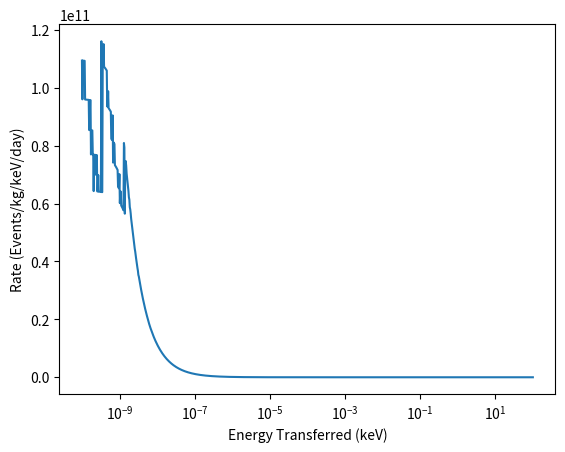

Write the Python code that produced this figure.
import numpy as np
"""
This is a script to calculate the differential event rate (in terms of the
scattered electron's energy) for dark matter interacting with the electrons in
a GaAs semiconductor.

The calculation comes from the paper "Direct Detection of sub-GeV Dark Matter
With Semiconductor Targets" by Essig et. al. (see
https://arxiv.org/pdf/1509.01598.pdf).

Date: July 22, 2022
[redacted]
"""
import numpy as np
from scipy.integrate import quad
import matplotlib.pyplot as plt
from scipy.special import erf

# From https://arxiv.org/pdf/1509.01598.pdf Equation 3.13

# Dark matter energy density
RHO_X = 0.4 # GeV/cm^3
# N_CELL = M_Target/M_cell is the number of unit cells in the target crystal
# FIXME: This is for Germanium, need to determine it for GaAs
M_CELL = 135.33 # GeV
M_TARGET = 1 # 1 kg
N_CELL = M_TARGET*5.6e26/M_CELL
# Mass of dark matter particle
M_X = 0.100 # GeV
# Reference cross section (the current limit from Xenon10)
SIGMA_E = 3.6e-37 # cm^2
# Fine structure constant
ALPHA = 1/137.035999084
# Mass of electron
M_E = 0.511e-3 # GeV
# Reduced mass of electron dark matter system
MU = M_E*M_X/(M_E + M_X)
# v_min = q/(2*M_X) + delta_E/q

# Escape velocity
V_ESC = 600 # km/s
# Earth velocity
V_E = 240 # km/s
# Typical velocity
V_0 = 230 # km/s

# speed of light
SPEED_OF_LIGHT = 299792 # km/s

K = V_0**3*np.pi*(np.sqrt(np.pi)*erf(V_ESC/V_0) - 2*(V_ESC/V_0)*np.exp(-(V_ESC/V_0)**2)) # (km/s)^3

def eta(q,e):
    """
    Inverse mean speed. See Appendix B.

    `q` is the momentum transfer (GeV), and `e` is the energy transferred to the electron (GeV).

    Returns the inverse mean speed in units of s/cm
    """
    v_min = (q/(2*M_X) + e/q)*SPEED_OF_LIGHT

    if v_min < 0:
        return 0
    elif v_min < V_ESC - V_E:
        # The 1e-5 is to convert s/km -> s/cm
        return 1e-5*V_0**2*np.pi/(2*V_E*K)*(-4*np.exp(-V_ESC**2/V_0**2)*V_E + np.sqrt(np.pi)*V_0*(erf((v_min+V_E)/V_0) - erf((v_min-V_E)/V_0)))
    elif V_ESC - V_E < v_min < V_ESC + V_E:
        return 1e-5*V_0**2*np.pi/(2*V_E*K)*(-2*np.exp(-V_ESC**2/(V_0**2))*(V_ESC - v_min + V_E) + np.sqrt(np.pi)*V_0*(erf(V_ESC/V_0) - erf((v_min-V_E)/V_0)))
    else:
        return 0

def get_differential_rate(e):
    """
    Returns the differential event rate (events/keV/kg/s) for a dark matter particle
    to scatter an electron with energy `e` (keV).
    """
    # keV -> GeV
    e /= 1e6
    def func(q,e):
        # FIXME: Assume here that F_DM(q) = 1 and f_crystal(q,e) = 1
        return (e/q)*eta(q,e)/q

    def get_v_min(q,e):
        v_min = (q/(2*M_X) + e/q)*SPEED_OF_LIGHT
        return v_min

    from scipy.optimize import fmin, bisect

    # First, we try to find the minimum of vmin as a function of the momenum
    # transfer `q`. The reason is that the mean inverse speed `eta` function,
    # is only non-zero over a narrow range where 0 < v_min < V_ESC + V_E and
    # the quad integration later will fail if you give it points far away from
    # this (since it evaluates the function at the two edges and sees both are
    # zero. Therefore, we need to give it a set of points where the function
    # will be non-zero to make sure that it converges.

    xopt = fmin(lambda x: get_v_min(x,e), 1e-10, xtol=1e-6, ftol=1e-4, maxfun=100000)[0]

    # Now we try to find the right side
    try:
        qmax = bisect(lambda x: get_v_min(x,e) - (V_ESC + V_E), xopt, 1)
    except Exception:
        qmax = 1e2

    # Now we try to find the point where it transitions from 0 to a 
    try:
        qmin = bisect(lambda x: get_v_min(x,e) - (V_ESC + V_E), 0, xopt)
    except Exception:
        qmin = 1e-6

    # See Equation 3.13
    # The 1e-6 is to convert events/GeV -> events/keV
    return (1e-6*(RHO_X/M_X)*N_CELL*SIGMA_E*ALPHA*(M_E**2/MU**2)*quad(func,qmin,qmax,points=[xopt],epsabs=1e-20,args=(e))[0]/e)*(SPEED_OF_LIGHT*1e5)**2

e = np.logspace(-10,2,1000)
rate = np.array(list(map(get_differential_rate,e)))

total_rate = np.trapz(rate*24*60*60,e)

print("total rate is %.2e events/kg/day" % total_rate)

plt.plot(e,rate*24*60*60)
plt.gca().set_xscale("log")
plt.xlabel("Energy Transferred (keV)")
plt.ylabel("Rate (Events/kg/keV/day)")
plt.show()
